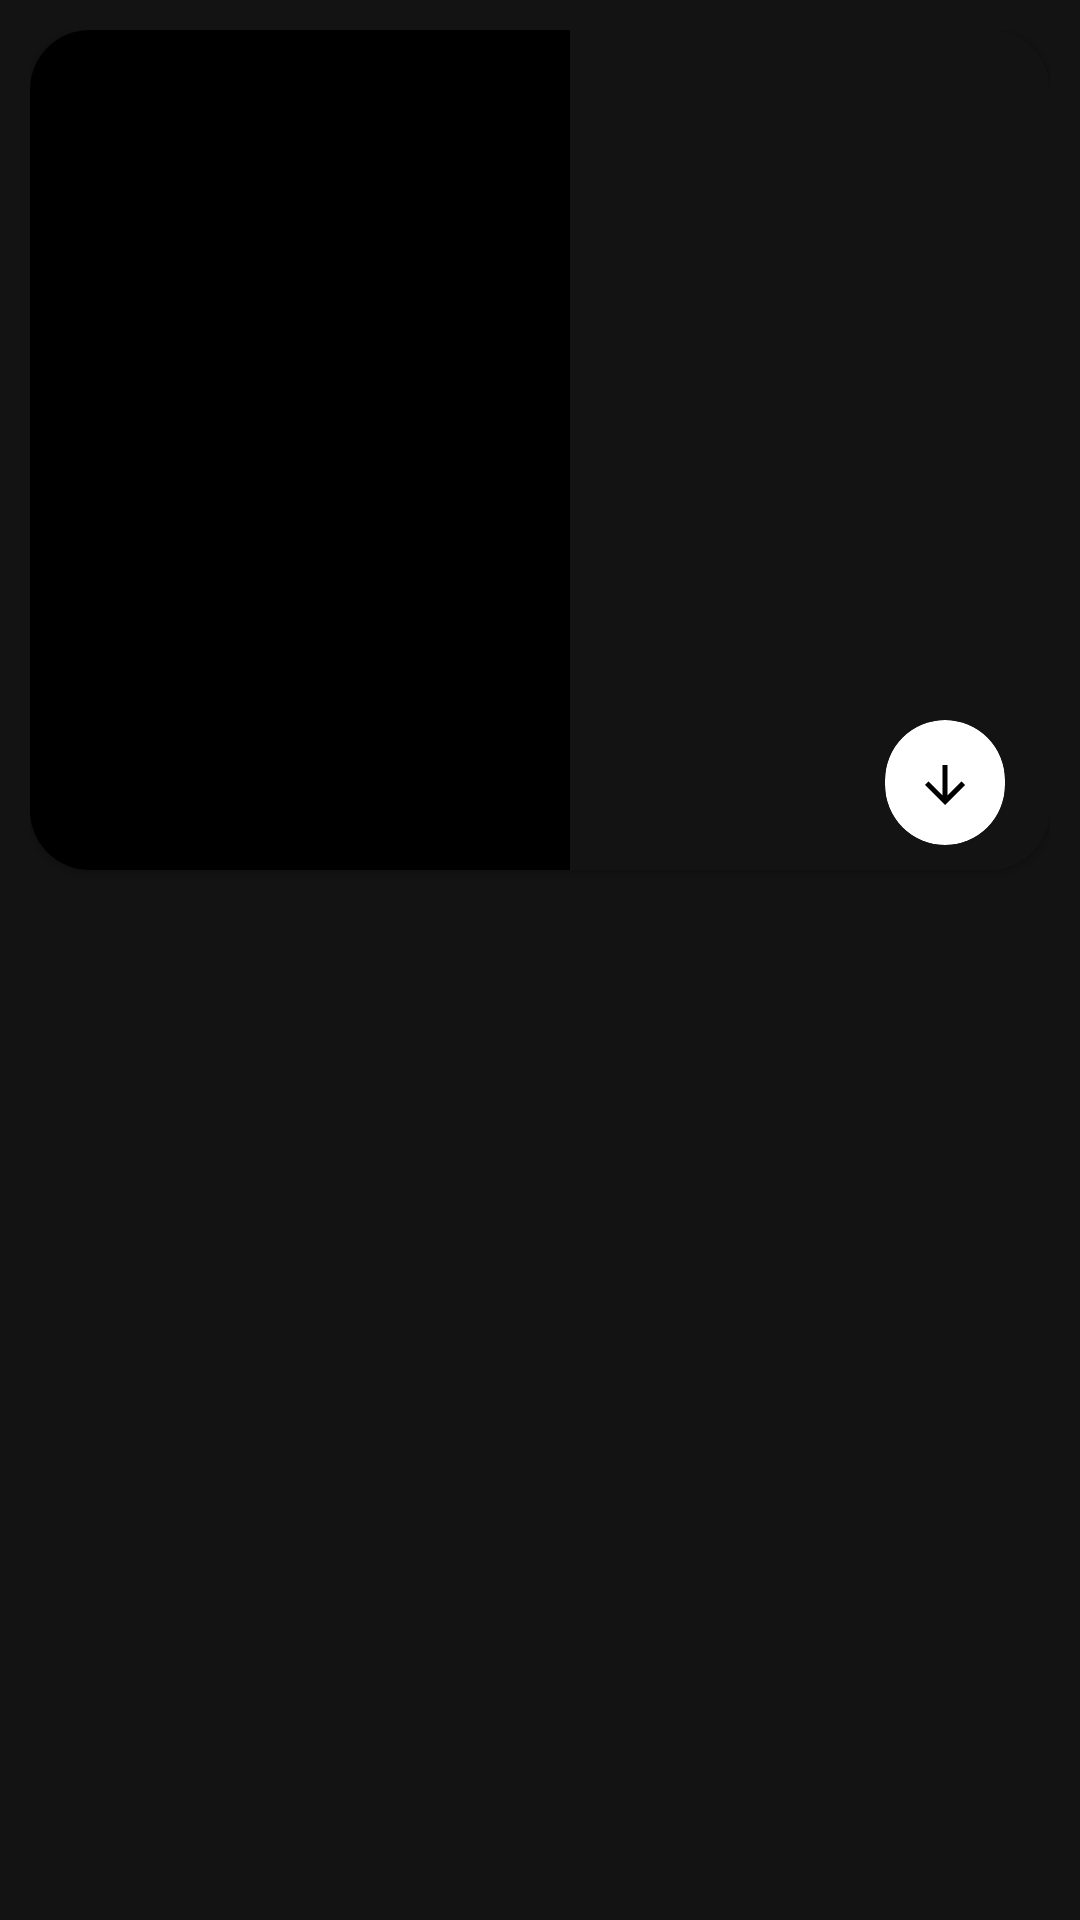

Reconstruct the res/layout file that produces this screen, plus the resources it refers to.
<!-- AndroidManifest.xml: application theme Theme.FanWall -->
<!-- res/layout/more_like_this_item_layout.xml -->
<?xml version="1.0" encoding="utf-8"?>
<LinearLayout xmlns:android="http://schemas.android.com/apk/res/android"
    xmlns:app="http://schemas.android.com/apk/res-auto"
    xmlns:tools="http://schemas.android.com/tools"
    android:layout_width="200dp"
    android:layout_height="wrap_content"
    android:background="@color/brown"
    android:orientation="vertical">

    <RelativeLayout
        android:id="@+id/moreLikeThisRelativeLayout"
        android:layout_width="match_parent"
        android:layout_height="match_parent"
        android:layout_margin="10dp"
        android:background="@color/brown">

        <androidx.cardview.widget.CardView
            android:layout_width="match_parent"
            android:layout_height="wrap_content"
            app:cardBackgroundColor="@color/brown"
            app:cardCornerRadius="20dp">

            <ImageView
                android:id="@+id/showImageMoreLikeThis"
                android:layout_width="180dp"
                android:layout_height="280dp"
                android:background="@color/black"
                android:maxWidth="180dp" />
        </androidx.cardview.widget.CardView>

        <androidx.cardview.widget.CardView
            android:layout_width="wrap_content"
            android:layout_height="wrap_content"
            android:layout_alignParentEnd="true"
            android:layout_marginTop="230dp"
            android:layout_marginEnd="15dp"
            app:cardCornerRadius="20dp">

            <LinearLayout
                android:layout_width="wrap_content"
                android:layout_height="wrap_content"
                android:orientation="horizontal"
                android:padding="10dp">

                <ImageView
                    android:layout_width="20dp"
                    android:layout_height="20dp"
                    android:layout_gravity="bottom"
                    android:src="@drawable/downloads" />

                <TextView
                    android:id="@+id/downloadsCount"
                    android:layout_width="wrap_content"
                    android:layout_height="wrap_content"
                    android:layout_gravity="center_vertical"
                    android:textAppearance="@style/TextAppearance.AppCompat.SearchResult.Subtitle"
                    tools:text="13" />

            </LinearLayout>
        </androidx.cardview.widget.CardView>
    </RelativeLayout>

</LinearLayout>
<!-- resources referenced by this layout -->
<resources>
  <color name="black">#FF000000</color>
  <color name="brown">#131313</color>
  <!-- drawable downloads (drawable) -->
  <vector android:height="24dp" android:tint="#000000"
      android:viewportHeight="24" android:viewportWidth="24"
      android:width="24dp" xmlns:android="http://schemas.android.com/apk/res/android">
      <path android:fillColor="@android:color/black" android:pathData="M20,12l-1.41,-1.41L13,16.17V4h-2v12.17l-5.58,-5.59L4,12l8,8 8,-8z"/>
  </vector>
  <style name="Theme.FanWall" parent="Theme.MaterialComponents.DayNight.NoActionBar">
          
          <item name="colorPrimary">@color/brown</item>
          <item name="colorPrimaryVariant">@color/brown</item>
          <item name="colorOnPrimary">@color/white</item>
          
          <item name="colorSecondary">@color/white</item>
          <item name="colorSecondaryVariant">@color/teal_700</item>
          <item name="colorOnSecondary">@color/black</item>
          <item name="android:windowBackground">@color/brown</item>
          <item name="android:statusBarColor" tools:targetApi="l">?attr/colorPrimaryVariant</item>
          
      </style>
  <color name="white">#FFFFFFFF</color>
  <color name="teal_700">#FF018786</color>
</resources>
